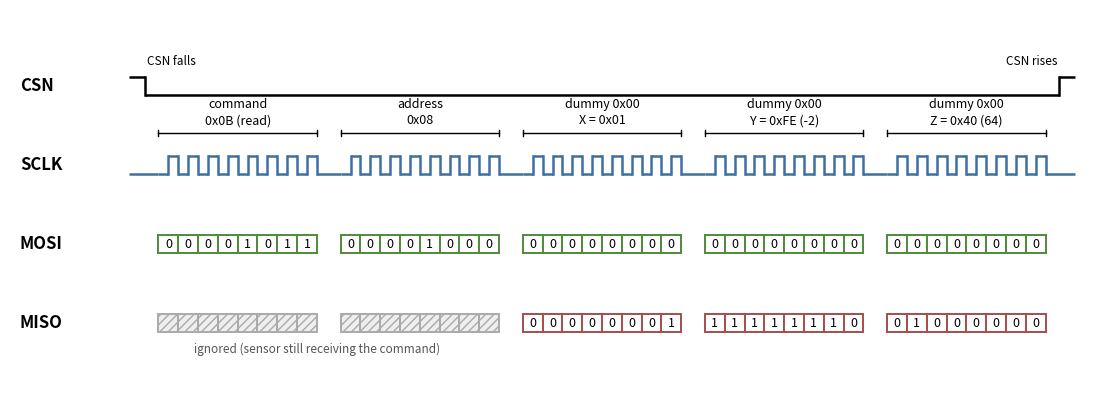

Python code for this plot: (Note: this script raises an exception after producing the figure.)
"""Generate img/spi_sensor_read.png and img/spi_sensor_zoom.png:
waveforms of an ADXL362 burst read (X, Y, Z) with the SPI master of the homework."""
import matplotlib
matplotlib.use("Agg")
import matplotlib.pyplot as plt
from matplotlib.patches import Rectangle

BLUE, GREEN, RED, GREY = "#3d6fa5", "#4f8a3b", "#a64d4d", "#aaaaaa"

def bits(v):
    return [(v >> (7 - i)) & 1 for i in range(8)]

def hline(ax, y0, t0, t1, hi, color="black", lw=1.8, h=0.6):
    y = y0 + (h if hi else 0)
    ax.plot([t0, t1], [y, y], color=color, lw=lw, solid_capstyle="butt")

def step(ax, y0, segs, color="black", h=0.6):
    """segs: list of (t0, t1, level). Draw as a digital waveform with vertical edges."""
    prev = None
    for t0, t1, lv in segs:
        y = y0 + (h if lv else 0)
        if prev is not None and prev != lv:
            ax.plot([t0, t0], [y0, y0 + h], color=color, lw=1.8)
        ax.plot([t0, t1], [y, y], color=color, lw=1.8, solid_capstyle="butt")
        prev = lv

def cells(ax, y0, t0, bitlist, color, h=0.6, fs=9, dont_care=False):
    for k, b in enumerate(bitlist):
        x = t0 + k
        ax.add_patch(Rectangle((x, y0), 1, h, fc="#eeeeee" if dont_care else "white",
                               ec=GREY if dont_care else color, lw=1.4,
                               hatch="////" if dont_care else None))
        if not dont_care:
            ax.text(x + 0.5, y0 + h/2, str(b), ha="center", va="center", fontsize=fs)

# ------------------------------------------------------------------ figure 1: whole transaction
mosi_bytes = [0x0B, 0x08, 0x00, 0x00, 0x00]
miso_bytes = [None, None, 0x01, 0xFE, 0x40]            # X=1, Y=-2, Z=64
names_top = ["command\n0x0B (read)", "address\n0x08", "dummy 0x00\nX = 0x01", "dummy 0x00\nY = 0xFE (-2)", "dummy 0x00\nZ = 0x40 (64)"]
GAP = 1.2
starts = [i * (8 + GAP) + 1.5 for i in range(5)]
tend = starts[-1] + 8 + 1.5

fig, ax = plt.subplots(figsize=(14, 4.9))
ax.set_xlim(-6, tend + 1); ax.set_ylim(-0.4, 12); ax.axis("off")

rows = {"CSN": 9.2, "SCLK": 6.6, "MOSI": 4.0, "MISO": 1.4}
for n, y in rows.items():
    ax.text(-5.5, y + 0.3, n, fontsize=12, fontweight="bold", va="center")

# CSN: high, low for the whole transaction, high
step(ax, rows["CSN"], [(0, 0.8, 1), (0.8, tend - 0.8, 0), (tend - 0.8, tend, 1)])
ax.text(0.9, rows["CSN"] + 1.0, "CSN falls", fontsize=8.5, ha="left")
ax.text(tend - 0.9, rows["CSN"] + 1.0, "CSN rises", fontsize=8.5, ha="right")

# SCLK
segs = [(0, starts[0], 0)]
for i, t0 in enumerate(starts):
    for k in range(8):
        segs += [(t0 + k, t0 + k + 0.5, 0), (t0 + k + 0.5, t0 + k + 1, 1)]
    nxt = starts[i + 1] if i < 4 else tend
    segs.append((t0 + 8, nxt, 0))
step(ax, rows["SCLK"], segs, color=BLUE)

# MOSI / MISO as bit cells
for i, t0 in enumerate(starts):
    cells(ax, rows["MOSI"], t0, bits(mosi_bytes[i]), GREEN)
    if miso_bytes[i] is None:
        cells(ax, rows["MISO"], t0, [0]*8, RED, dont_care=True)
    else:
        cells(ax, rows["MISO"], t0, bits(miso_bytes[i]), RED)
    # byte labels on top of the SCLK bursts
    ax.text(t0 + 4, rows["SCLK"] + 1.55, names_top[i], ha="center", va="bottom", fontsize=9, linespacing=1.3)
    ax.plot([t0, t0 + 8], [rows["SCLK"] + 1.35]*2, color="black", lw=1)
    ax.plot([t0, t0], [rows["SCLK"] + 1.25, rows["SCLK"] + 1.45], color="black", lw=1)
    ax.plot([t0 + 8, t0 + 8], [rows["SCLK"] + 1.25, rows["SCLK"] + 1.45], color="black", lw=1)
    if i < 4:
        ax.text(t0 + 8 + GAP/2, rows["MOSI"] - 0.45, "", fontsize=7)

ax.text(starts[0] + 8, rows["MISO"] - 0.35, "ignored (sensor still receiving the command)", fontsize=8.5,
        ha="center", va="top", color="#555555")
ax.text((starts[1] + starts[2]) / 2 + 4 + 0.5, -0.1, "", fontsize=1)
ax.text(starts[0] + 8 + GAP / 2 + 0.0, rows["SCLK"] - 0.55, "", fontsize=1)
fig.savefig("img/spi_sensor_read.png", dpi=200, bbox_inches="tight", facecolor="white")
plt.close(fig)

# ------------------------------------------------------------------ figure 2: zoom on one byte
xb = bits(0x01)          # X axis = 0x01 while the master sends the dummy 0x00
fig, ax = plt.subplots(figsize=(12, 4.6))
ax.set_xlim(-3.5, 14.5); ax.set_ylim(-1.6, 10.2); ax.axis("off")
rows = {"CSN": 7.6, "SCLK": 5.1, "MOSI": 2.6, "MISO": 0.1}
for n, y in rows.items():
    ax.text(-3.4, y + 0.3, n, fontsize=12, fontweight="bold", va="center")

step(ax, rows["CSN"], [(-0.5, 8.5, 0)])
ax.text(8.7, rows["CSN"] + 0.3, "CSN low", fontsize=9, va="center")

segs = [(-0.5, 0, 0)]
for k in range(8):
    segs += [(k, k + 0.5, 0), (k + 0.5, k + 1, 1)]
segs.append((8, 8.5, 0))
step(ax, rows["SCLK"], segs, color=BLUE)

cells(ax, rows["MOSI"], 0, bits(0x00), GREEN)
cells(ax, rows["MISO"], 0, xb, RED)
for k in range(8):
    ax.text(k + 0.5, rows["MISO"] - 0.55, f"D{7-k}", ha="center", fontsize=8, color="#555555")

# rising edges: sampling instants
for k in range(8):
    x = k + 0.5
    ax.plot([x, x], [rows["MISO"] - 0.2, rows["SCLK"] + 0.75], color="#888888", lw=0.9, ls="--")
ax.text(0.5, rows["SCLK"] + 1.0, "rising edge:\nmaster samples MISO", fontsize=8.5, ha="center", va="bottom", color="#555555")
ax.text(7.0, rows["SCLK"] + 1.0, "falling edge:\nnext bit appears", fontsize=8.5, ha="center", va="bottom", color="#555555")
for x in (1, 2, 3, 4, 5, 6, 7, 8):
    ax.plot([x, x], [rows["SCLK"] - 0.15, rows["MISO"] - 0.2], color="#dddddd", lw=0.7, ls=":")

# T markers under the first bit period
ax.annotate("", xy=(0, rows["SCLK"] - 0.35), xytext=(0.5, rows["SCLK"] - 0.35), arrowprops=dict(arrowstyle="<->", lw=1.1))
ax.annotate("", xy=(0.5, rows["SCLK"] - 0.35), xytext=(1, rows["SCLK"] - 0.35), arrowprops=dict(arrowstyle="<->", lw=1.1))
ax.text(0.25, rows["SCLK"] - 0.7, "T", ha="center", va="top", fontsize=9)
ax.text(0.75, rows["SCLK"] - 0.7, "T", ha="center", va="top", fontsize=9)
ax.text(8.8, rows["MOSI"] + 0.3, "dummy byte 0x00", fontsize=9, va="center", ha="left", color=GREEN)
ax.text(8.8, rows["MISO"] + 0.3, "X axis = 0x01\n(MSB first)", fontsize=9, va="center", ha="left", color=RED)
ax.text(-3.4, 9.6, "Third byte of the burst read in detail (mode 0, T = DIV + 1 clock cycles)", fontsize=10, va="center", ha="left", fontweight="bold")

fig.savefig("img/spi_sensor_zoom.png", dpi=200, bbox_inches="tight", facecolor="white")
